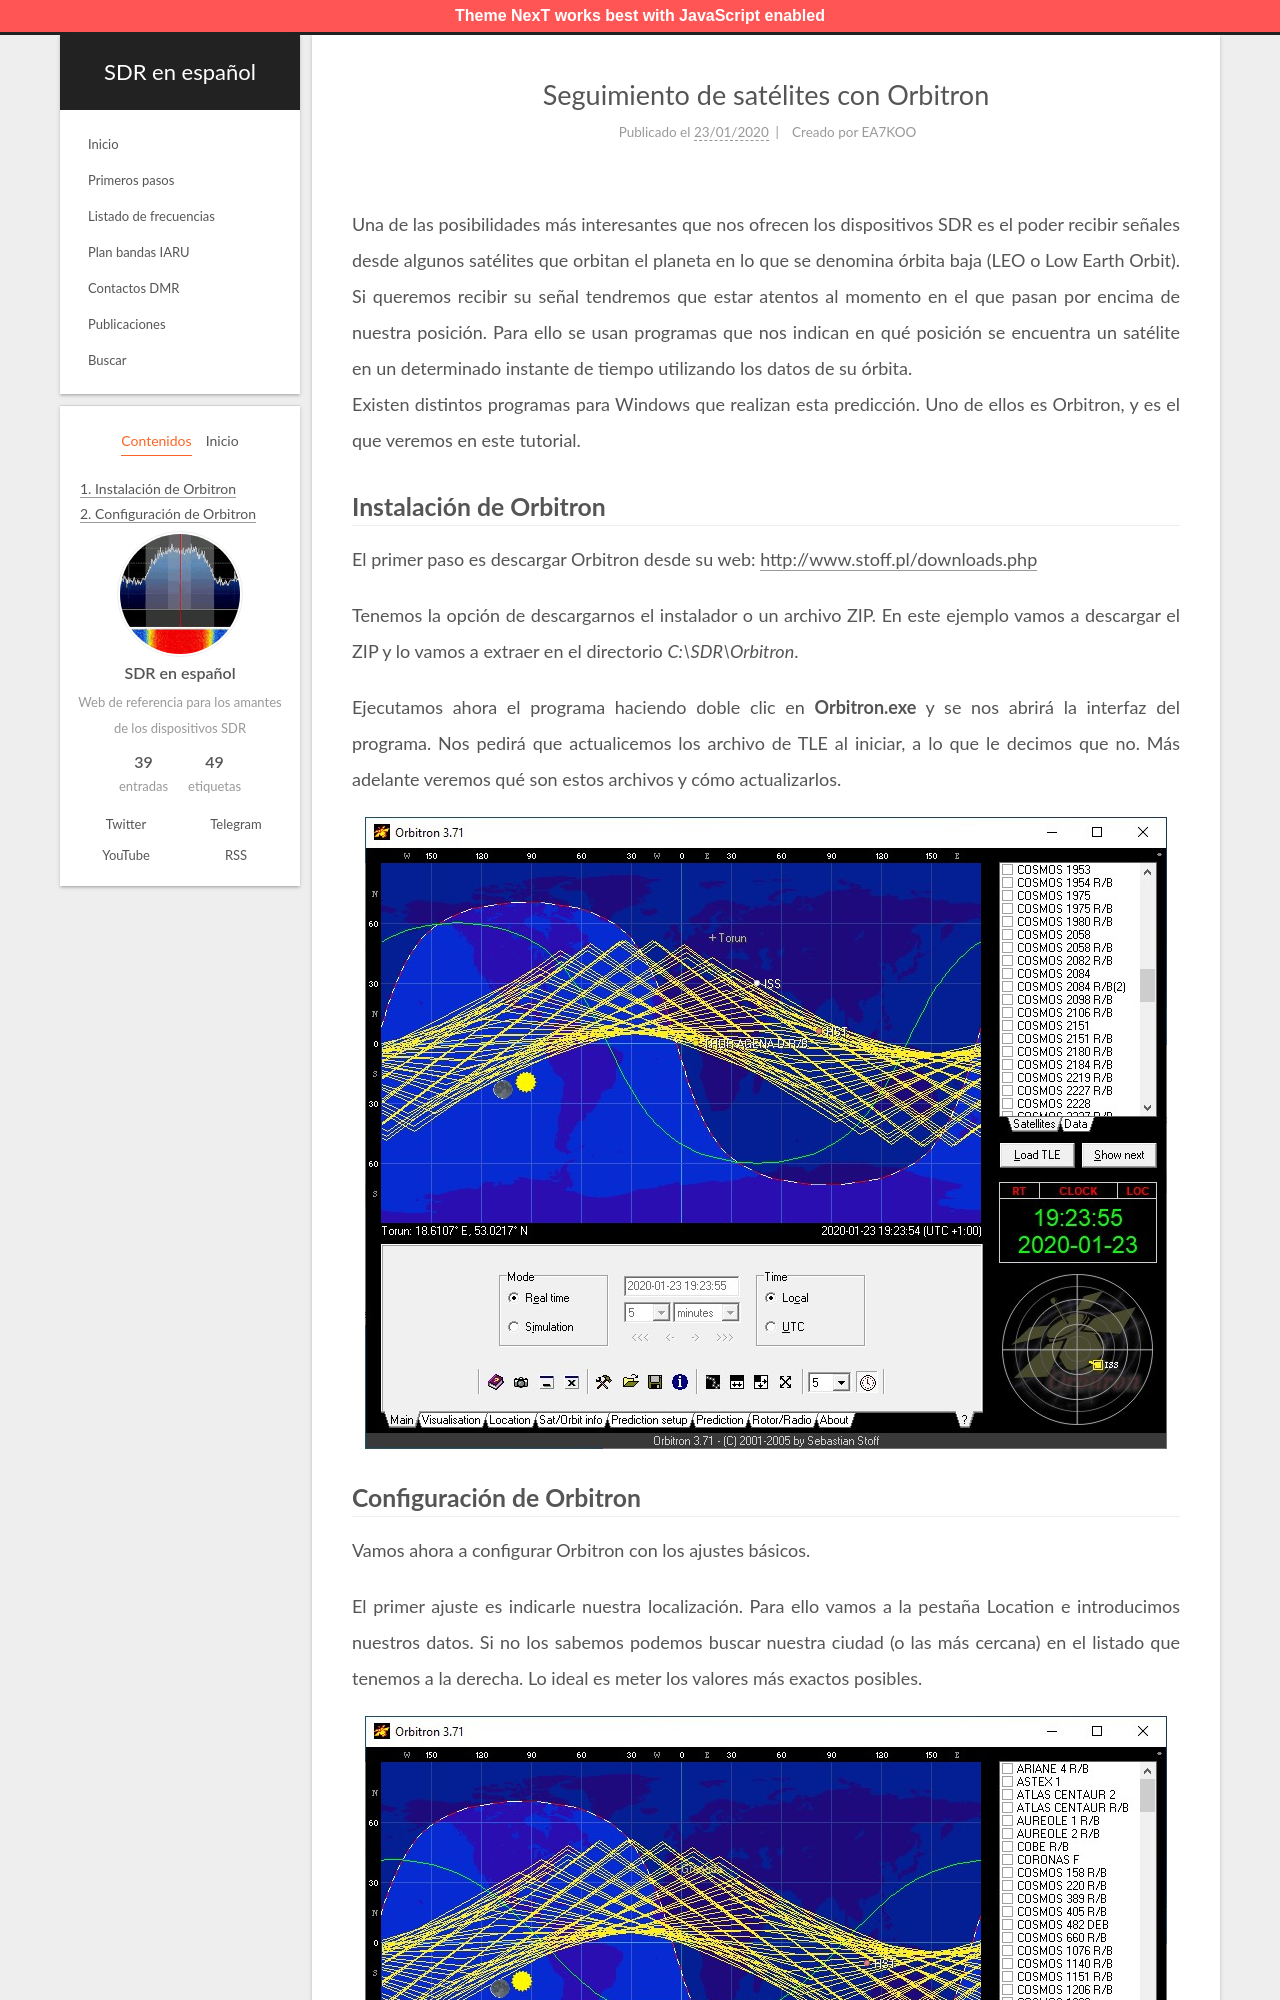

repository: albertomn86/sdr-es · page: seguimiento-satelites-orbitron/index.html · generator: jekyll

---
title: Seguimiento de satélites con Orbitron
date: 2020-01-23 19:06:58
tags: [Orbitron, Tracking, Satélites]
author: EA7KOO
description: En esta guía veremos cómo instalar y configurar Orbitron para el seguimiento de satélites y la correción de su frecuencia.
---

Una de las posibilidades más interesantes que nos ofrecen los dispositivos SDR es el poder recibir señales desde algunos satélites que orbitan el planeta en lo que se denomina órbita baja (LEO o Low Earth Orbit). Si queremos recibir su señal tendremos que estar atentos al momento en el que pasan por encima de nuestra posición. Para ello se usan programas que nos indican en qué posición se encuentra un satélite en un determinado instante de tiempo utilizando los datos de su órbita.
Existen distintos programas para Windows que realizan esta predicción. Uno de ellos es Orbitron, y es el que veremos en este tutorial.

<!-- more -->
